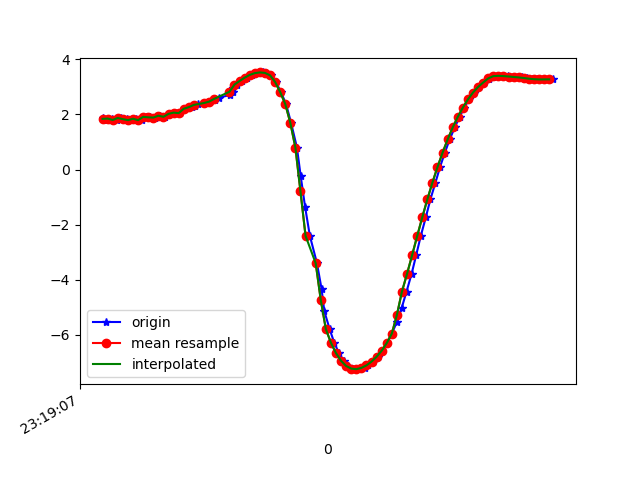

The data file committed next to this chart (first rows):
1617837547381, 533190945087067, 1.875745, -5.5457926, 7.8591194
1617837547398, 533190964317837, 1.804, -5.563, 7.864
1617837547417, 533190983548607, 1.852, -5.589, 7.834
1617837547436, 533191002779377, 1.8, -5.567, 7.862
1617837547454, 533191022010147, 1.872, -5.68, 7.763
1617837547477, 533191041240917, 1.829, -5.646, 7.798
1617837547492, 533191060471687, 1.794, -5.798, 7.695
1617837547511, 533191079702457, 1.844, -5.787, 7.691
1617837547535, 533191098933227, 1.793, -5.809, 7.687
1617837547550, 533191118163997, 1.913, -5.902, 7.586
1617837547568, 533191137394767, 1.897, -5.87, 7.615
1617837547588, 533191156625537, 1.887, -5.959, 7.548
1617837547606, 533191175856307, 1.954, -5.955, 7.534
1617837547625, 533191195087077, 1.916, -5.929, 7.564
1617837547646, 533191214317847, 2.022, -6.046, 7.443
1617837547667, 533191233548617, 2.067, -5.991, 7.475
1617837547684, 533191252779387, 2.048, -5.974, 7.494
1617837547702, 533191272010157, 2.207, -6.006, 7.423
1617837547732, 533191291240927, 2.267, -5.939, 7.459
1617837547746, 533191310471697, 2.324, -5.893, 7.478
1617837547758, 533191329702467, 2.371, -5.882, 7.472
1617837547781, 533191348933237, 2.416, -5.861, 7.474
1617837547801, 533191368164007, 2.466, -5.838, 7.475
1617837547823, 533191387394777, 2.527, -5.825, 7.465
1617837547837, 533191406625547, 2.606, -5.811, 7.448
1617837547881, 533191425856317, 2.704, -5.778, 7.439
1617837547893, 533191445087087, 2.819, -5.722, 7.44
1617837547895, 533191464317857, 2.95, -5.65, 7.444
1617837547911, 533191483548627, 3.086, -5.573, 7.447
1617837547931, 533191502779397, 3.216, -5.512, 7.437
1617837547950, 533191522010167, 3.336, -5.477, 7.41
1617837547968, 533191541240937, 3.436, -5.459, 7.378
1617837547987, 533191560471707, 3.501, -5.469, 7.34
1617837548012, 533191579702477, 3.526, -5.528, 7.283
1617837548025, 533191598933247, 3.509, -5.63, 7.213
1617837548045, 533191618164017, 3.421, -5.768, 7.146
1617837548063, 533191637394787, 3.182, -5.973, 7.088
1617837548083, 533191656625557, 2.815, -6.208, 7.041
1617837548103, 533191675856327, 2.382, -6.494, 6.942
1617837548123, 533191695087097, 1.696, -6.747, 6.903
1617837548146, 533191714317867, 0.8004, -6.875, 6.938
1617837548161, 533191733548637, -0.243, -6.888, 6.967
1617837548178, 533191752779407, -1.344, -6.827, 6.901
1617837548197, 533191772010177, -2.406, -6.772, 6.663
1617837548225, 533191791240947, -3.402, -6.768, 6.218
1617837548243, 533191810471717, -4.325, -6.753, 5.633
1617837548254, 533191829702487, -5.146, -6.67, 5.008
1617837548275, 533191848933257, -5.794, -6.575, 4.387
1617837548293, 533191868164027, -6.289, -6.494, 3.785
1617837548312, 533191887394797, -6.667, -6.405, 3.25
1617837548330, 533191906625567, -6.946, -6.307, 2.832
1617837548349, 533191925856337, -7.133, -6.215, 2.556
1617837548368, 533191945087107, -7.229, -6.15, 2.443
1617837548387, 533191964317877, -7.249, -6.109, 2.485
1617837548413, 533191983548647, -7.204, -6.095, 2.645
1617837548425, 533192002779417, -7.112, -6.1, 2.874
1617837548446, 533192022010187, -6.975, -6.116, 3.159
1617837548465, 533192041240957, -6.799, -6.119, 3.517
1617837548482, 533192060471727, -6.58, -6.094, 3.95
1617837548501, 533192079702497, -6.303, -6.051, 4.438
1617837548520, 533192098933267, -5.959, -6.005, 4.946
... 33 more rows
